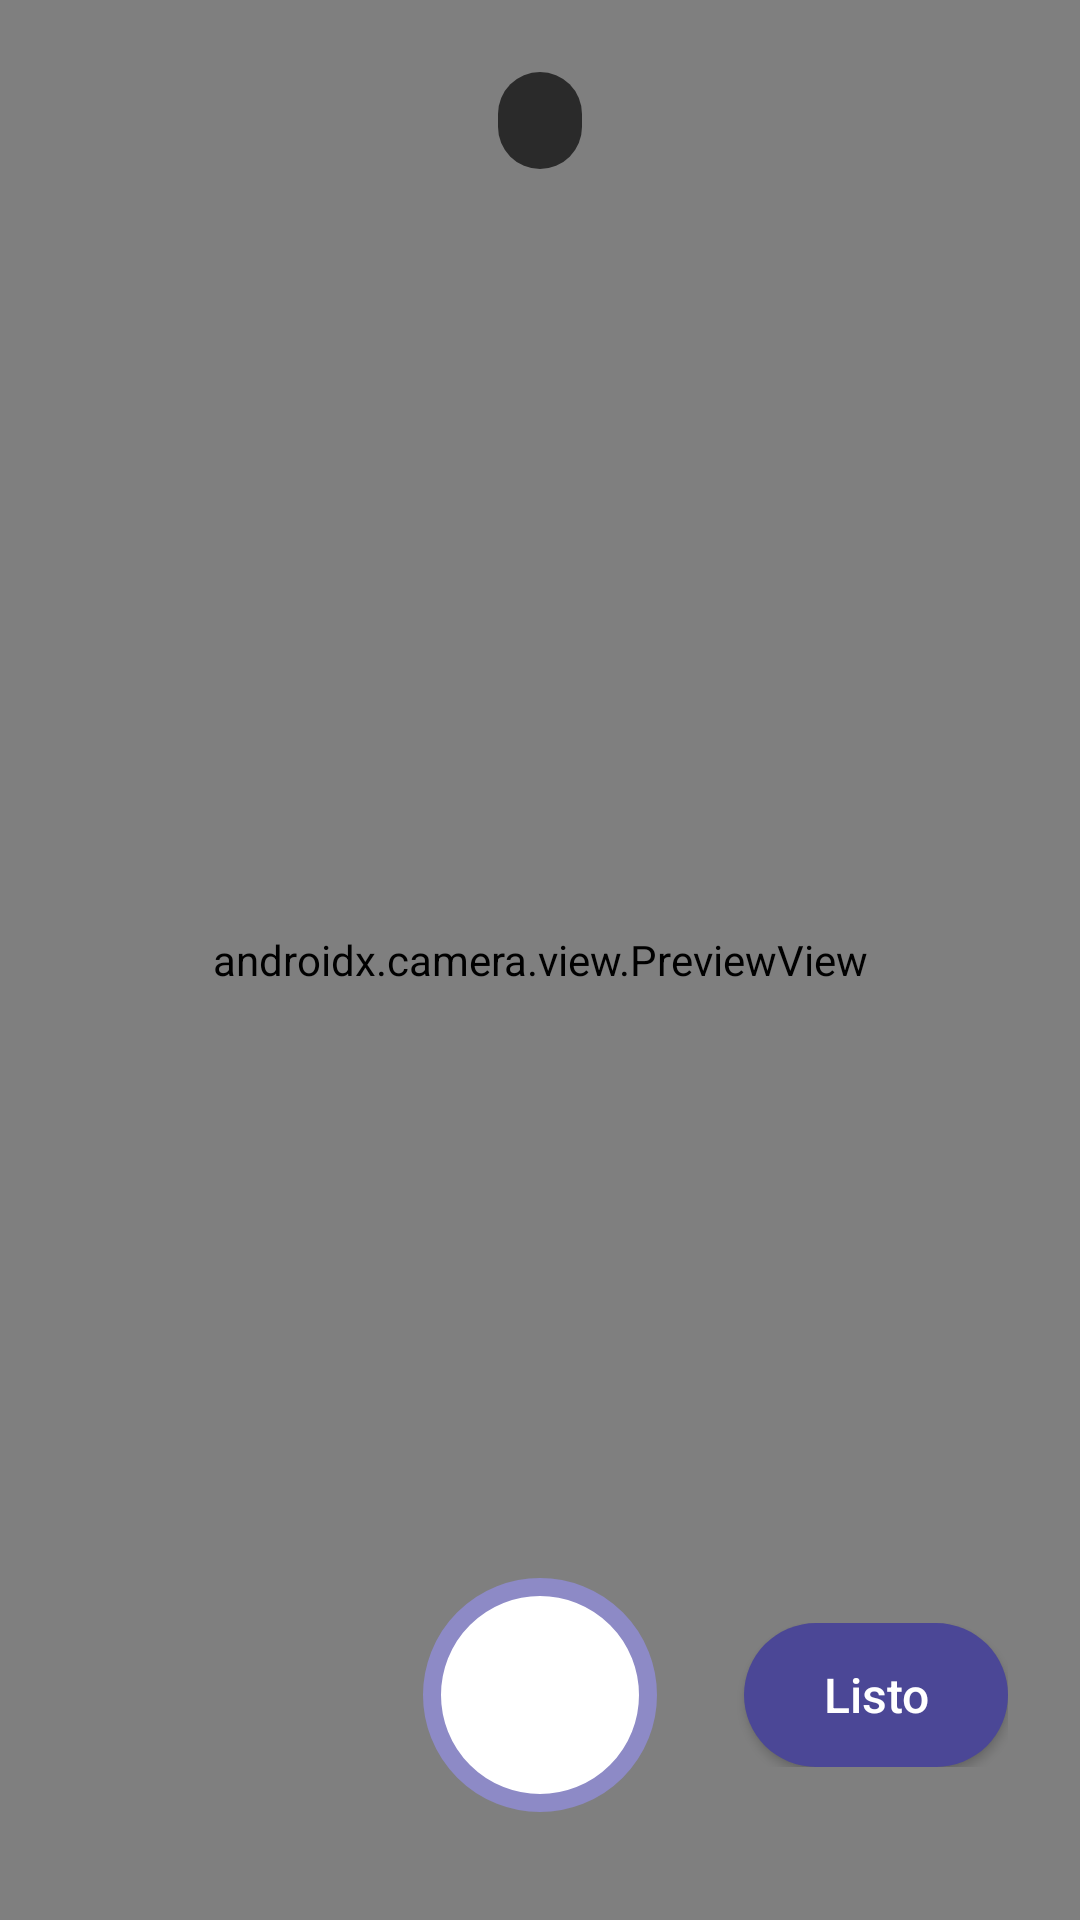

Produce the Android XML layout that renders to this screen, including the resource entries it uses.
<!-- AndroidManifest.xml: activity theme TemaCamara -->
<!-- res/layout/activity_camara.xml -->
<?xml version="1.0" encoding="utf-8"?>
<FrameLayout xmlns:android="http://schemas.android.com/apk/res/android"
    android:layout_width="match_parent"
    android:layout_height="match_parent"
    android:background="#000000">

    <androidx.camera.view.PreviewView
        android:id="@+id/vista"
        android:layout_width="match_parent"
        android:layout_height="match_parent" />

    <View
        android:id="@+id/destello"
        android:layout_width="match_parent"
        android:layout_height="match_parent"
        android:background="#FFFFFF"
        android:alpha="0" />

    <TextView
        android:id="@+id/paciente"
        android:layout_width="wrap_content"
        android:layout_height="wrap_content"
        android:layout_gravity="top|center_horizontal"
        android:layout_marginTop="24dp"
        android:background="@drawable/fondo_contador"
        android:paddingHorizontal="14dp"
        android:paddingVertical="6dp"
        android:textColor="#FFFFFF"
        android:textSize="15sp" />

    <LinearLayout
        android:layout_width="match_parent"
        android:layout_height="wrap_content"
        android:layout_gravity="bottom"
        android:gravity="center_vertical"
        android:orientation="horizontal"
        android:paddingHorizontal="24dp"
        android:paddingBottom="36dp">

        <FrameLayout
            android:layout_width="0dp"
            android:layout_height="64dp"
            android:layout_weight="1">
            <ImageView
                android:id="@+id/ultima"
                android:layout_width="56dp"
                android:layout_height="56dp"
                android:layout_gravity="center_vertical|start"
                android:scaleType="centerCrop"
                android:contentDescription="Última foto" />
            <TextView
                android:id="@+id/contador"
                android:layout_width="wrap_content"
                android:layout_height="wrap_content"
                android:layout_gravity="top|start"
                android:layout_marginStart="40dp"
                android:background="@drawable/fondo_contador"
                android:paddingHorizontal="8dp"
                android:paddingVertical="2dp"
                android:textColor="#FFFFFF"
                android:textSize="13sp"
                android:visibility="gone" />
        </FrameLayout>

        <ImageButton
            android:id="@+id/disparar"
            android:layout_width="78dp"
            android:layout_height="78dp"
            android:background="@drawable/boton_disparo"
            android:contentDescription="Sacar foto" />

        <FrameLayout
            android:layout_width="0dp"
            android:layout_height="wrap_content"
            android:layout_weight="1">
            <Button
                android:id="@+id/listo"
                android:layout_width="wrap_content"
                android:layout_height="48dp"
                android:layout_gravity="end|center_vertical"
                android:background="@drawable/fondo_boton_listo"
                android:paddingHorizontal="22dp"
                android:text="Listo"
                android:textAllCaps="false"
                android:textColor="#FFFFFF"
                android:textSize="16sp" />
        </FrameLayout>
    </LinearLayout>
</FrameLayout>
<!-- resources referenced by this layout -->
<resources>
  <!-- drawable boton_disparo (drawable) -->
  <?xml version="1.0" encoding="utf-8"?>
  <selector xmlns:android="http://schemas.android.com/apk/res/android">
      <item android:state_pressed="true">
          <shape android:shape="oval"><solid android:color="#DDDDDD" /><stroke android:width="6dp" android:color="#8D8AC6" /></shape>
      </item>
      <item>
          <shape android:shape="oval"><solid android:color="#FFFFFF" /><stroke android:width="6dp" android:color="#8D8AC6" /></shape>
      </item>
  </selector>
  <!-- drawable fondo_boton_listo (drawable) -->
  <?xml version="1.0" encoding="utf-8"?>
  <shape xmlns:android="http://schemas.android.com/apk/res/android" android:shape="rectangle">
      <corners android:radius="24dp" />
      <solid android:color="#4B4796" />
  </shape>
  <!-- drawable fondo_contador (drawable) -->
  <?xml version="1.0" encoding="utf-8"?>
  <shape xmlns:android="http://schemas.android.com/apk/res/android" android:shape="rectangle">
      <corners android:radius="14dp" />
      <solid android:color="#AA000000" />
  </shape>
  <style name="TemaCamara" parent="Theme.AppCompat.NoActionBar">
          <item name="android:windowBackground">@color/negro</item>
          <item name="android:statusBarColor">@color/negro</item>
          <item name="android:navigationBarColor">@color/negro</item>
      </style>
  <color name="negro">#000000</color>
</resources>
